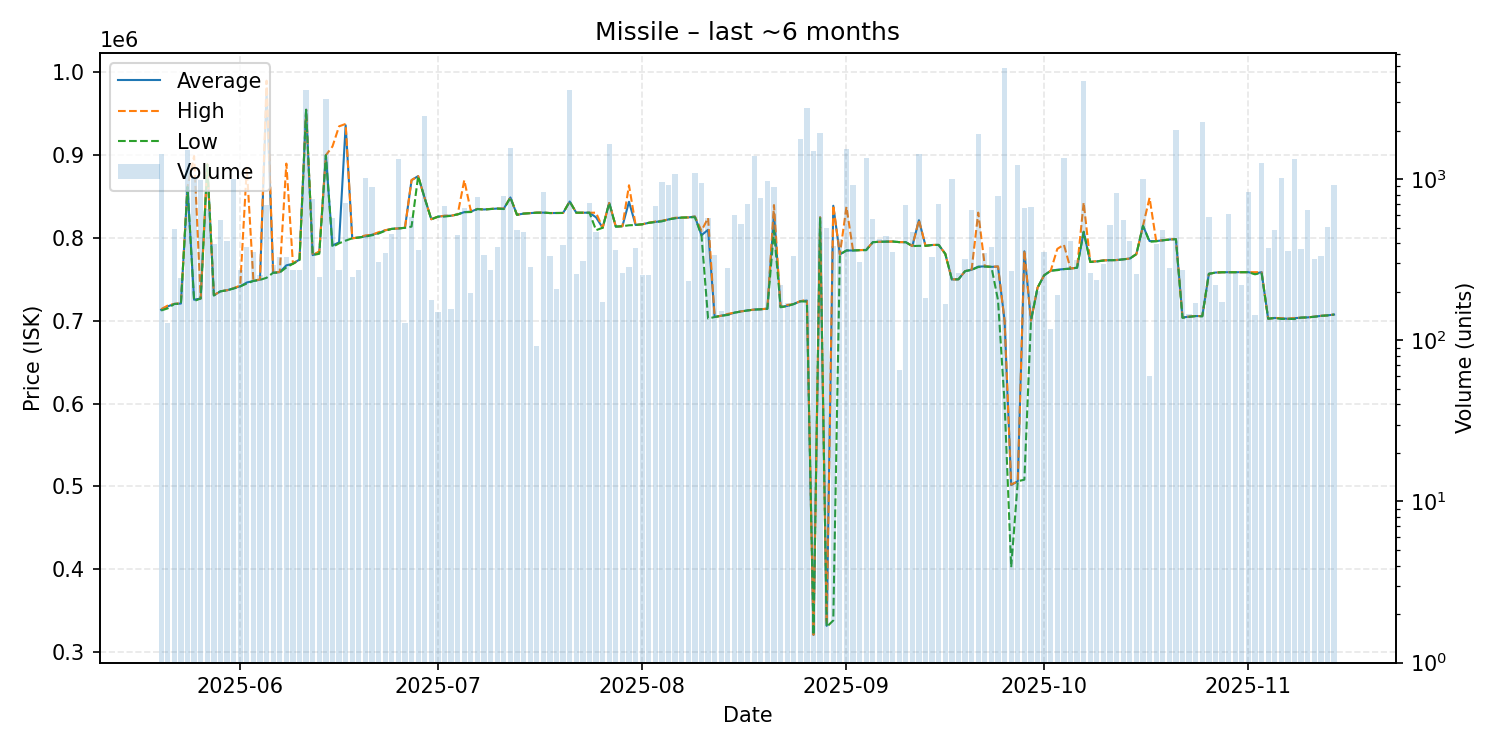

The table this chart was drawn from, first rows:
date, average, highest, lowest, order_count, volume
2025-05-20, 713400, 714100, 712500, 50, 1428
2025-05-21, 717450, 718500, 715100, 49, 128
2025-05-22, 720400, 720500, 720400, 53, 493
2025-05-23, 720900, 721400, 720700, 47, 242
2025-05-24, 861700, 861800, 861700, 57, 1511
2025-05-25, 725500, 899000, 724000, 73, 1010
2025-05-26, 727000, 727000, 727000, 47, 985
2025-05-27, 888700, 889300, 888600, 48, 651
2025-05-28, 730800, 731100, 730700, 48, 394
2025-05-29, 735700, 735700, 735700, 67, 558
2025-05-30, 736900, 737000, 736800, 56, 414
2025-05-31, 739400, 739500, 739000, 77, 1002
2025-06-01, 741700, 742700, 741600, 59, 274
2025-06-02, 746300, 885000, 745100, 81, 379
2025-06-03, 748200, 748600, 748200, 55, 354
2025-06-04, 749700, 750000, 749500, 63, 254
2025-06-05, 976800, 990000, 752000, 74, 694
2025-06-06, 758100, 758100, 758100, 56, 292
2025-06-07, 758800, 759100, 758400, 69, 328
2025-06-08, 767000, 889900, 764500, 61, 328
2025-06-09, 769000, 769000, 769000, 49, 273
2025-06-10, 774100, 774800, 773400, 54, 272
2025-06-11, 954900, 954900, 954900, 63, 3588
2025-06-12, 779400, 779400, 779400, 78, 754
2025-06-13, 782900, 783900, 781000, 33, 246
2025-06-14, 900000, 900000, 900000, 72, 3148
2025-06-15, 791000, 910600, 789200, 67, 572
2025-06-16, 794800, 934900, 793650, 52, 271
2025-06-17, 936200, 937800, 796900, 73, 708
2025-06-18, 799700, 799700, 799700, 45, 247
2025-06-19, 800700, 800700, 800600, 60, 271
2025-06-20, 802100, 803200, 801800, 50, 1009
2025-06-21, 804000, 804000, 803400, 72, 888
2025-06-22, 806000, 807100, 805500, 67, 307
2025-06-23, 809300, 809400, 808700, 60, 347
2025-06-24, 811100, 811100, 811100, 54, 458
2025-06-25, 811600, 811600, 811600, 60, 1328
2025-06-26, 812400, 812400, 812400, 43, 127
2025-06-27, 869900, 870000, 813800, 60, 578
2025-06-28, 874800, 874800, 874800, 55, 361
2025-06-29, 848000, 848000, 848000, 75, 2468
2025-06-30, 822700, 822700, 822700, 41, 177
2025-07-01, 825800, 825800, 825800, 45, 150
2025-07-02, 826800, 826900, 825900, 59, 685
2025-07-03, 826900, 826900, 826900, 37, 157
2025-07-04, 828600, 828600, 828600, 57, 450
2025-07-05, 831300, 869900, 831200, 56, 661
2025-07-06, 831900, 832700, 831400, 44, 195
2025-07-07, 835100, 835200, 835000, 45, 776
2025-07-08, 834500, 834500, 834500, 47, 336
2025-07-09, 835100, 835200, 835100, 48, 274
2025-07-10, 835600, 835600, 835600, 47, 380
2025-07-11, 835500, 835600, 835000, 49, 780
2025-07-12, 849000, 849000, 849000, 66, 1554
2025-07-13, 828100, 828100, 828000, 53, 484
2025-07-14, 829500, 829500, 829500, 46, 467
2025-07-15, 830100, 830100, 830100, 53, 286
2025-07-16, 830686, 830700, 830600, 32, 92
2025-07-17, 830700, 830700, 830700, 57, 833
2025-07-18, 830200, 830200, 830200, 47, 332
... 119 more rows
